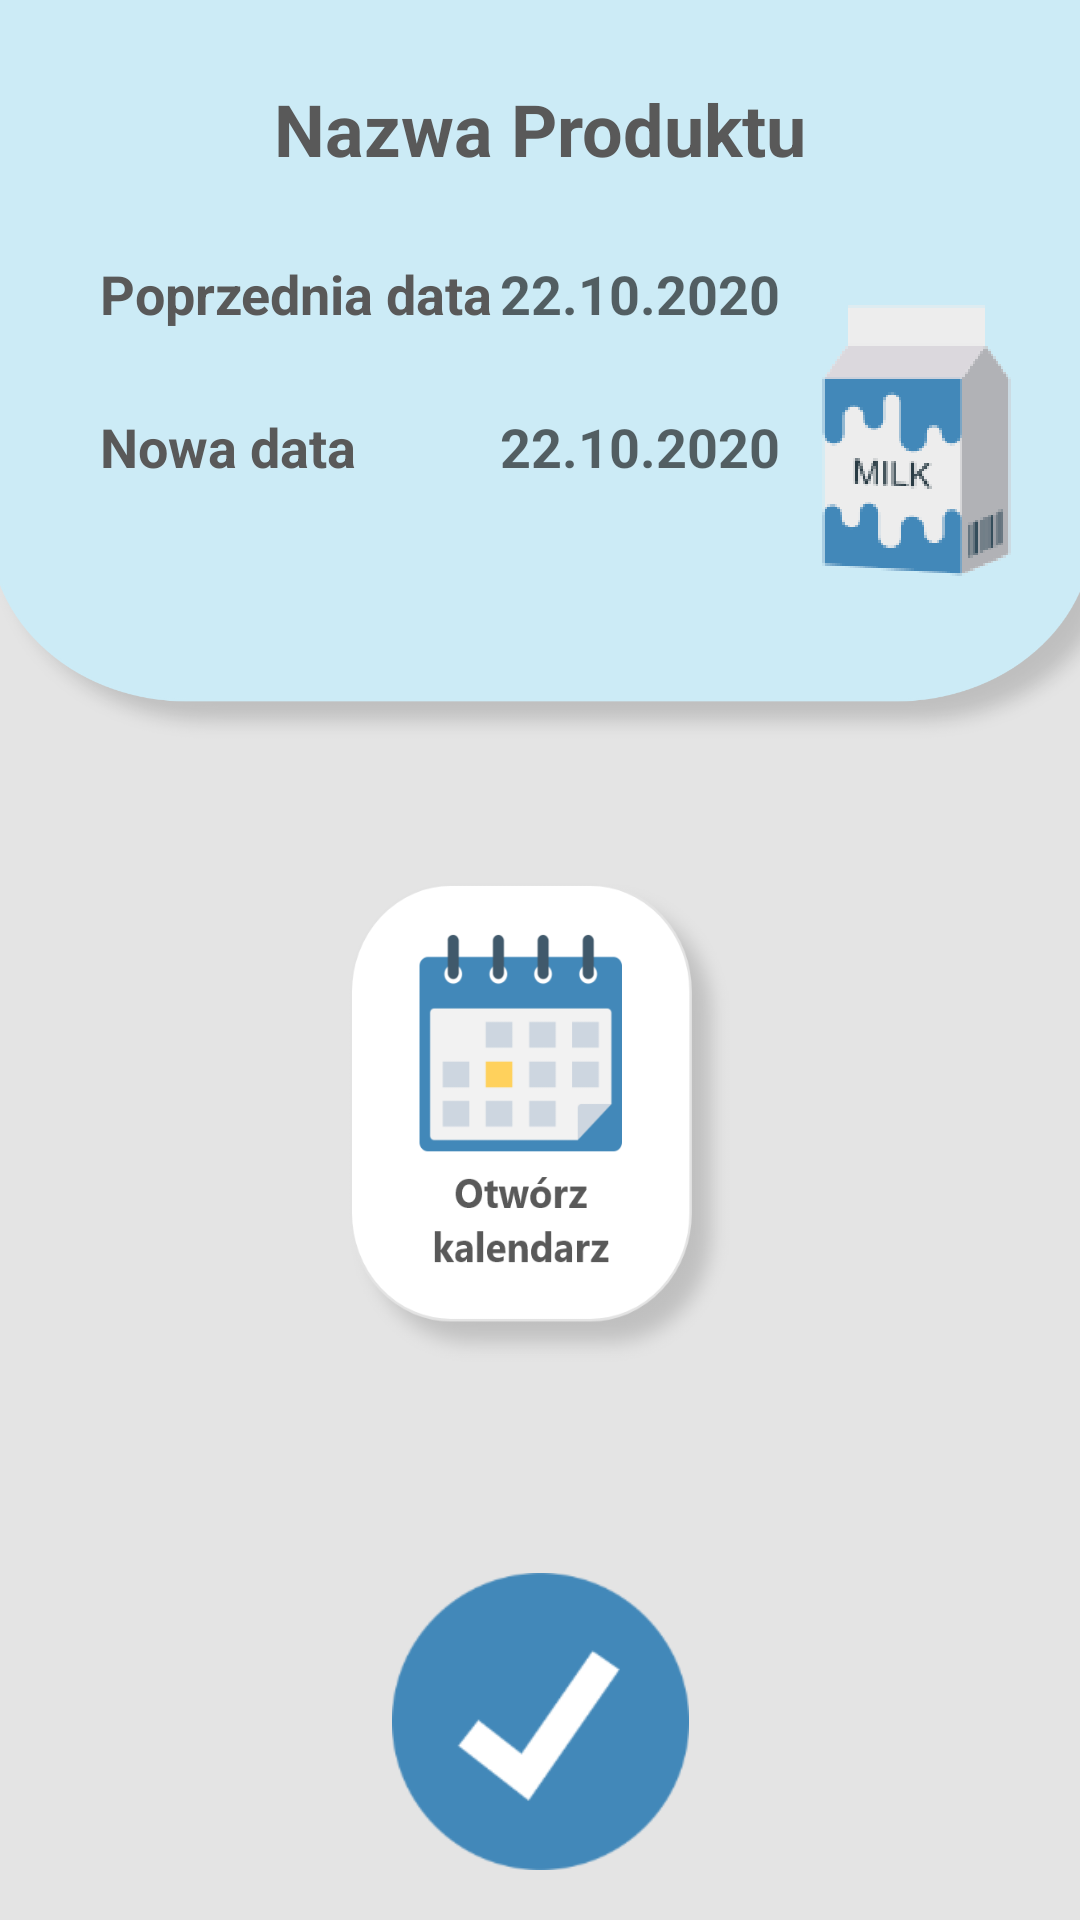

Here is an Android app screen rendered from its layout file. Give the layout XML and the strings, colors and styles it references.
<!-- AndroidManifest.xml: application theme AppTheme -->
<!-- res/layout/activity_change_expiration_date.xml -->
<?xml version="1.0" encoding="utf-8"?>
<androidx.constraintlayout.widget.ConstraintLayout xmlns:android="http://schemas.android.com/apk/res/android"
    xmlns:app="http://schemas.android.com/apk/res-auto"
    xmlns:tools="http://schemas.android.com/tools"
    android:layout_width="match_parent"
    android:layout_height="match_parent"
    android:background="@drawable/background4"
    tools:context=".Fridge.ChangeExpirationDateActivity">

    <TextView
        android:id="@+id/textViewNameOfProduct"
        android:layout_width="wrap_content"
        android:layout_height="wrap_content"
        android:layout_marginTop="80px"
        android:text="@string/nameOfProduct"
        android:textColor="@color/darkGray"
        android:textSize="24dp"
        android:textStyle="bold"
        app:layout_constraintEnd_toEndOf="parent"
        app:layout_constraintStart_toStartOf="parent"
        app:layout_constraintTop_toTopOf="parent" />

    <TextView
        android:id="@+id/textViewPreviousDateConst"
        android:layout_width="wrap_content"
        android:layout_height="wrap_content"
        android:layout_marginStart="100px"
        android:layout_marginTop="80px"
        android:text="Poprzednia data"
        android:textColor="@color/darkGray"
        android:textSize="18dp"
        android:textStyle="bold"
        app:layout_constraintStart_toStartOf="parent"
        app:layout_constraintTop_toBottomOf="@+id/textViewNameOfProduct" />

    <TextView
        android:id="@+id/textViewNewDateConst"
        android:layout_width="wrap_content"
        android:layout_height="wrap_content"
        android:layout_marginStart="100px"
        android:layout_marginTop="80px"
        android:text="Nowa data"
        android:textColor="@color/darkGray"
        android:textSize="18dp"
        android:textStyle="bold"
        app:layout_constraintStart_toStartOf="parent"
        app:layout_constraintTop_toBottomOf="@+id/textViewPreviousDateConst" />

    <TextView
        android:id="@+id/textPreviousDate"
        android:layout_width="wrap_content"
        android:layout_height="wrap_content"
        android:layout_marginTop="80px"
        android:layout_marginEnd="300px"
        android:hint="22.10.2020"
        android:textColor="@color/darkGray"
        android:textSize="18dp"

        android:textStyle="bold"
        app:layout_constraintEnd_toEndOf="parent"
        app:layout_constraintTop_toBottomOf="@+id/textViewNameOfProduct" />

    <TextView
        android:id="@+id/textViewNewDate"
        android:layout_width="wrap_content"
        android:layout_height="wrap_content"
        android:layout_marginTop="80px"
        android:layout_marginEnd="300px"
        android:hint="22.10.2020"
        android:textColor="@color/darkGray"
        android:textSize="18dp"
        android:textStyle="bold"
        app:layout_constraintEnd_toEndOf="parent"
        app:layout_constraintTop_toBottomOf="@+id/textPreviousDate" />

    <ImageView
        android:id="@+id/imageViewProductDetail"
        android:layout_width="wrap_content"
        android:layout_height="wrap_content"
        android:layout_marginTop="100px"
        app:layout_constraintBottom_toBottomOf="@+id/textViewAmount"
        app:layout_constraintEnd_toEndOf="parent"
        app:layout_constraintTop_toBottomOf="@+id/textViewNameOfProduct"
        app:srcCompat="@mipmap/milk" />

    <Button
        android:id="@+id/buttonCanendar"
        android:layout_width="400px"
        android:layout_height="500px"
        android:layout_marginBottom="200px"
        android:background="@mipmap/button_canendar"
        app:layout_constraintBottom_toTopOf="@+id/buttonSave"
        app:layout_constraintEnd_toEndOf="parent"
        app:layout_constraintStart_toStartOf="parent" />

    <Button
        android:id="@+id/buttonSave"
        android:layout_width="99dp"
        android:layout_height="99dp"
        android:layout_marginBottom="50px"
        android:background="@mipmap/check"
        app:layout_constraintBottom_toBottomOf="parent"
        app:layout_constraintEnd_toEndOf="parent"
        app:layout_constraintStart_toStartOf="parent" />

</androidx.constraintlayout.widget.ConstraintLayout>
<!-- resources referenced by this layout -->
<resources>
  <color name="darkGray">#595959</color>
  <!-- drawable background4: png bitmap (drawable, 118751 bytes) -->
  <!-- mipmap button_canendar: png bitmap (mipmap-hdpi, 16955 bytes) -->
  <!-- mipmap check: png bitmap (mipmap-hdpi, 5752 bytes) -->
  <!-- mipmap milk: png bitmap (mipmap-hdpi, 8290 bytes) -->
  <string name="nameOfProduct">Nazwa Produktu</string>
  <style name="AppTheme" parent="Theme.AppCompat.Light.NoActionBar">
          
          <item name="colorPrimary">@color/colorPrimary</item>
          <item name="colorPrimaryDark">@color/colorPrimaryDark</item>
          <item name="colorAccent">@color/colorAccent</item>
      </style>
  <color name="colorPrimary">#6200EE</color>
  <color name="colorPrimaryDark">#3700B3</color>
  <color name="colorAccent">#03DAC5</color>
</resources>
